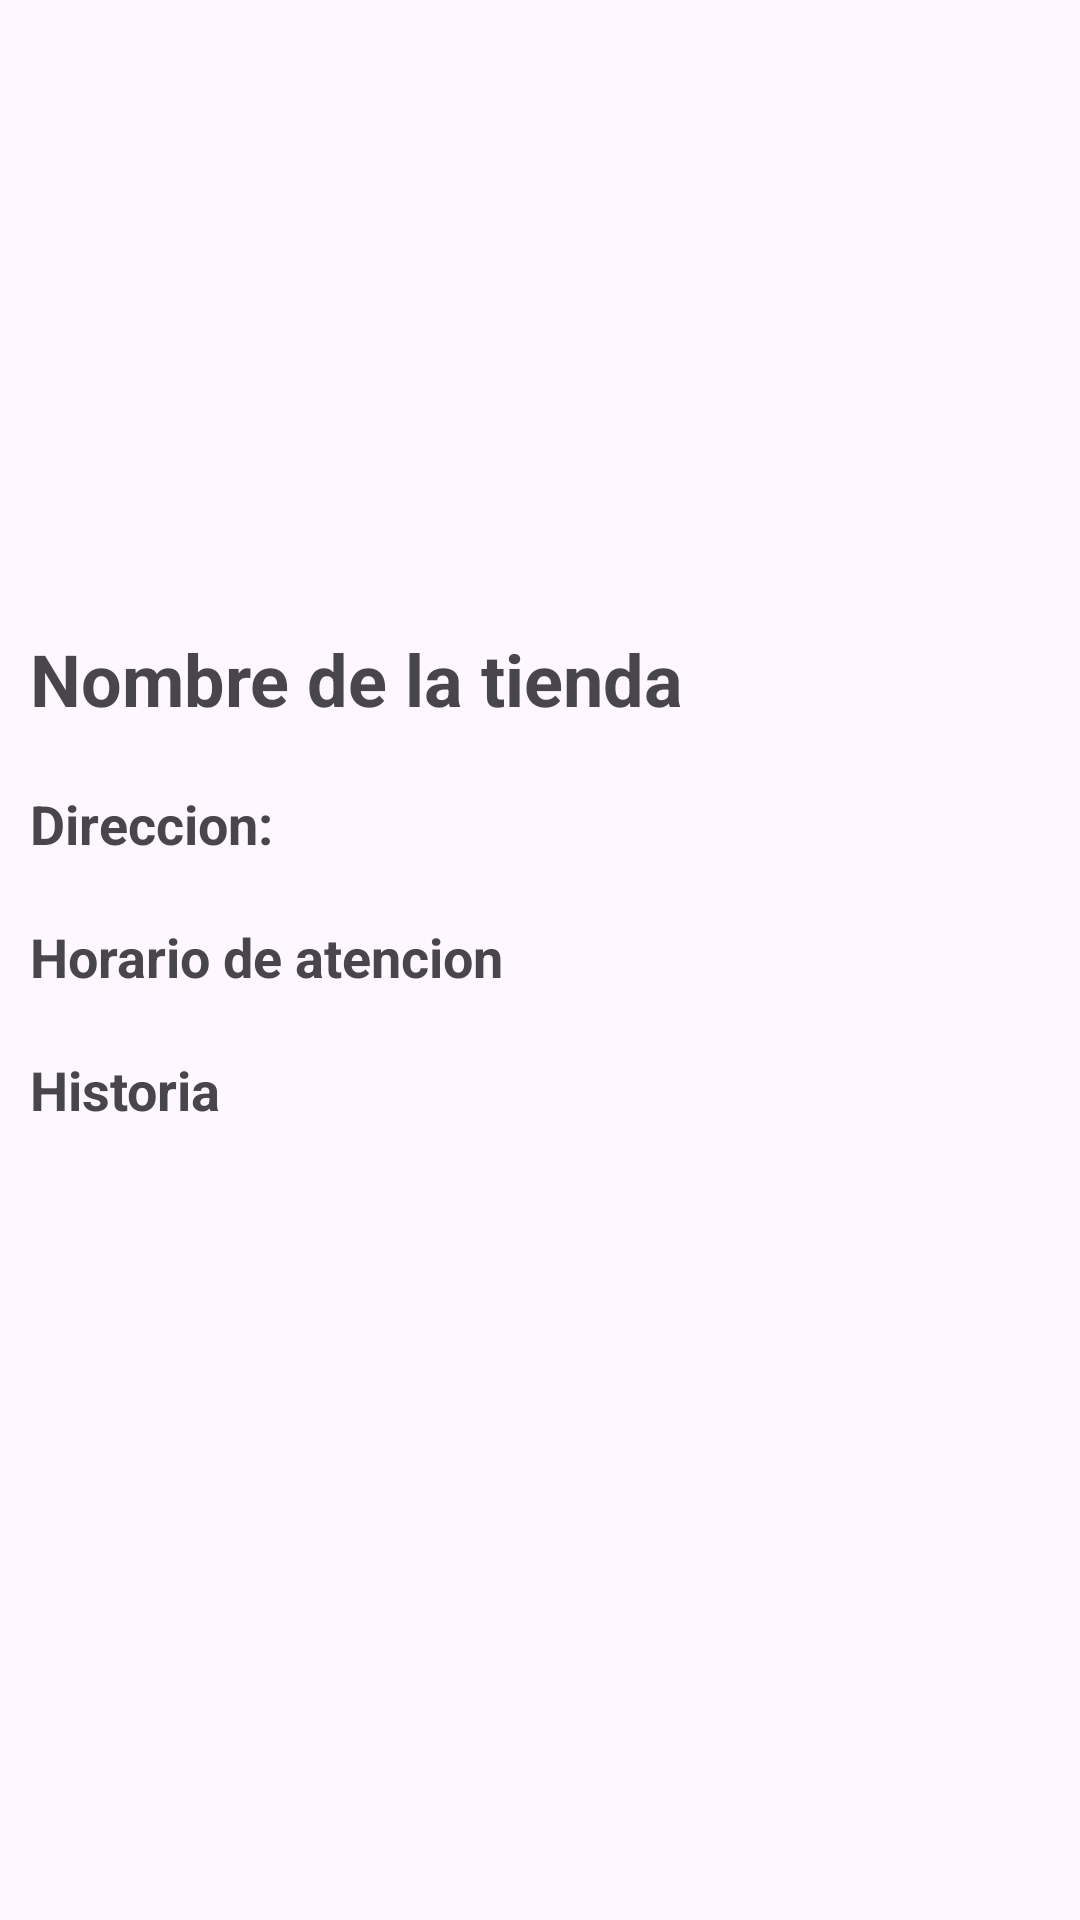

Android layout source for this screen:
<!-- AndroidManifest.xml: application theme Theme.Desafio6_mod5_cris_vigorena -->
<!-- res/layout/activity_store_details.xml -->
<?xml version="1.0" encoding="utf-8"?>
<androidx.constraintlayout.widget.ConstraintLayout
    xmlns:android="http://schemas.android.com/apk/res/android"
    xmlns:app="http://schemas.android.com/apk/res-auto"
    xmlns:tools="http://schemas.android.com/tools"
    android:id="@+id/main"
    android:layout_width="match_parent"
    android:layout_height="match_parent"
    tools:context=".MainActivity">


<androidx.appcompat.widget.AppCompatImageView
    android:id="@+id/imageViewStore"
    android:layout_width="match_parent"
    android:layout_height="200dp"
    app:layout_constraintTop_toTopOf="parent"
    app:layout_constraintStart_toStartOf="parent"
    app:layout_constraintEnd_toEndOf="parent"/>


    <androidx.core.widget.NestedScrollView
        android:id="@+id/nestedScroll"
        android:layout_width="match_parent"
        android:layout_height="wrap_content"
        app:layout_constraintTop_toBottomOf="@id/imageViewStore"
        app:layout_constraintStart_toStartOf="parent"
        app:layout_constraintEnd_toEndOf="parent">

        <androidx.constraintlayout.widget.ConstraintLayout
            android:id="@+id/scrolldetails"
            android:layout_width="match_parent"
            android:layout_height="wrap_content">


            <androidx.appcompat.widget.AppCompatTextView
                android:id="@+id/nombreTienda"
                android:layout_width="match_parent"
                android:layout_height="wrap_content"
                android:textSize="24sp"
                android:textStyle="bold"
                android:text="Nombre de la tienda"
                android:padding="10dp"
                app:layout_constraintTop_toTopOf="parent"
                app:layout_constraintStart_toStartOf="parent"
                app:layout_constraintEnd_toEndOf="parent"/>


            <androidx.appcompat.widget.AppCompatTextView
                android:id="@+id/direccionTienda"
                android:layout_width="match_parent"
                android:layout_height="wrap_content"
                app:layout_constraintTop_toBottomOf="@id/nombreTienda"
                app:layout_constraintStart_toStartOf="parent"
                app:layout_constraintEnd_toEndOf="parent"
                android:textSize="18dp"
                android:padding="10dp"
                android:drawablePadding="10dp"
                android:text="Direccion: "
                android:textStyle="bold"/>

            <androidx.appcompat.widget.AppCompatTextView
                android:id="@+id/horario"
                android:layout_width="match_parent"
                android:layout_height="wrap_content"
                app:layout_constraintStart_toStartOf="parent"
                app:layout_constraintEnd_toEndOf="parent"
                app:layout_constraintTop_toBottomOf="@id/direccionTienda"
                android:textStyle="bold"
                android:textSize="18sp"
                android:padding="10dp"
                android:drawablePadding="10dp"
                android:text="Horario de atencion"/>

            <androidx.appcompat.widget.AppCompatTextView
                android:id="@+id/historia"
                android:layout_width="match_parent"
                android:layout_height="wrap_content"
                app:layout_constraintStart_toStartOf="parent"
                app:layout_constraintEnd_toEndOf="parent"
                app:layout_constraintTop_toBottomOf="@id/horario"
                android:textSize="18sp"
                android:drawablePadding="10dp"
                android:padding="10dp"
                android:textStyle="bold"
                android:text="Historia"/>


        </androidx.constraintlayout.widget.ConstraintLayout>


    </androidx.core.widget.NestedScrollView>



</androidx.constraintlayout.widget.ConstraintLayout>
<!-- resources referenced by this layout -->
<resources>
  <style name="Theme.Desafio6_mod5_cris_vigorena" parent="Base.Theme.Desafio6_mod5_cris_vigorena" />
  <style name="Base.Theme.Desafio6_mod5_cris_vigorena" parent="Theme.Material3.DayNight.NoActionBar">
          
          
      </style>
</resources>
